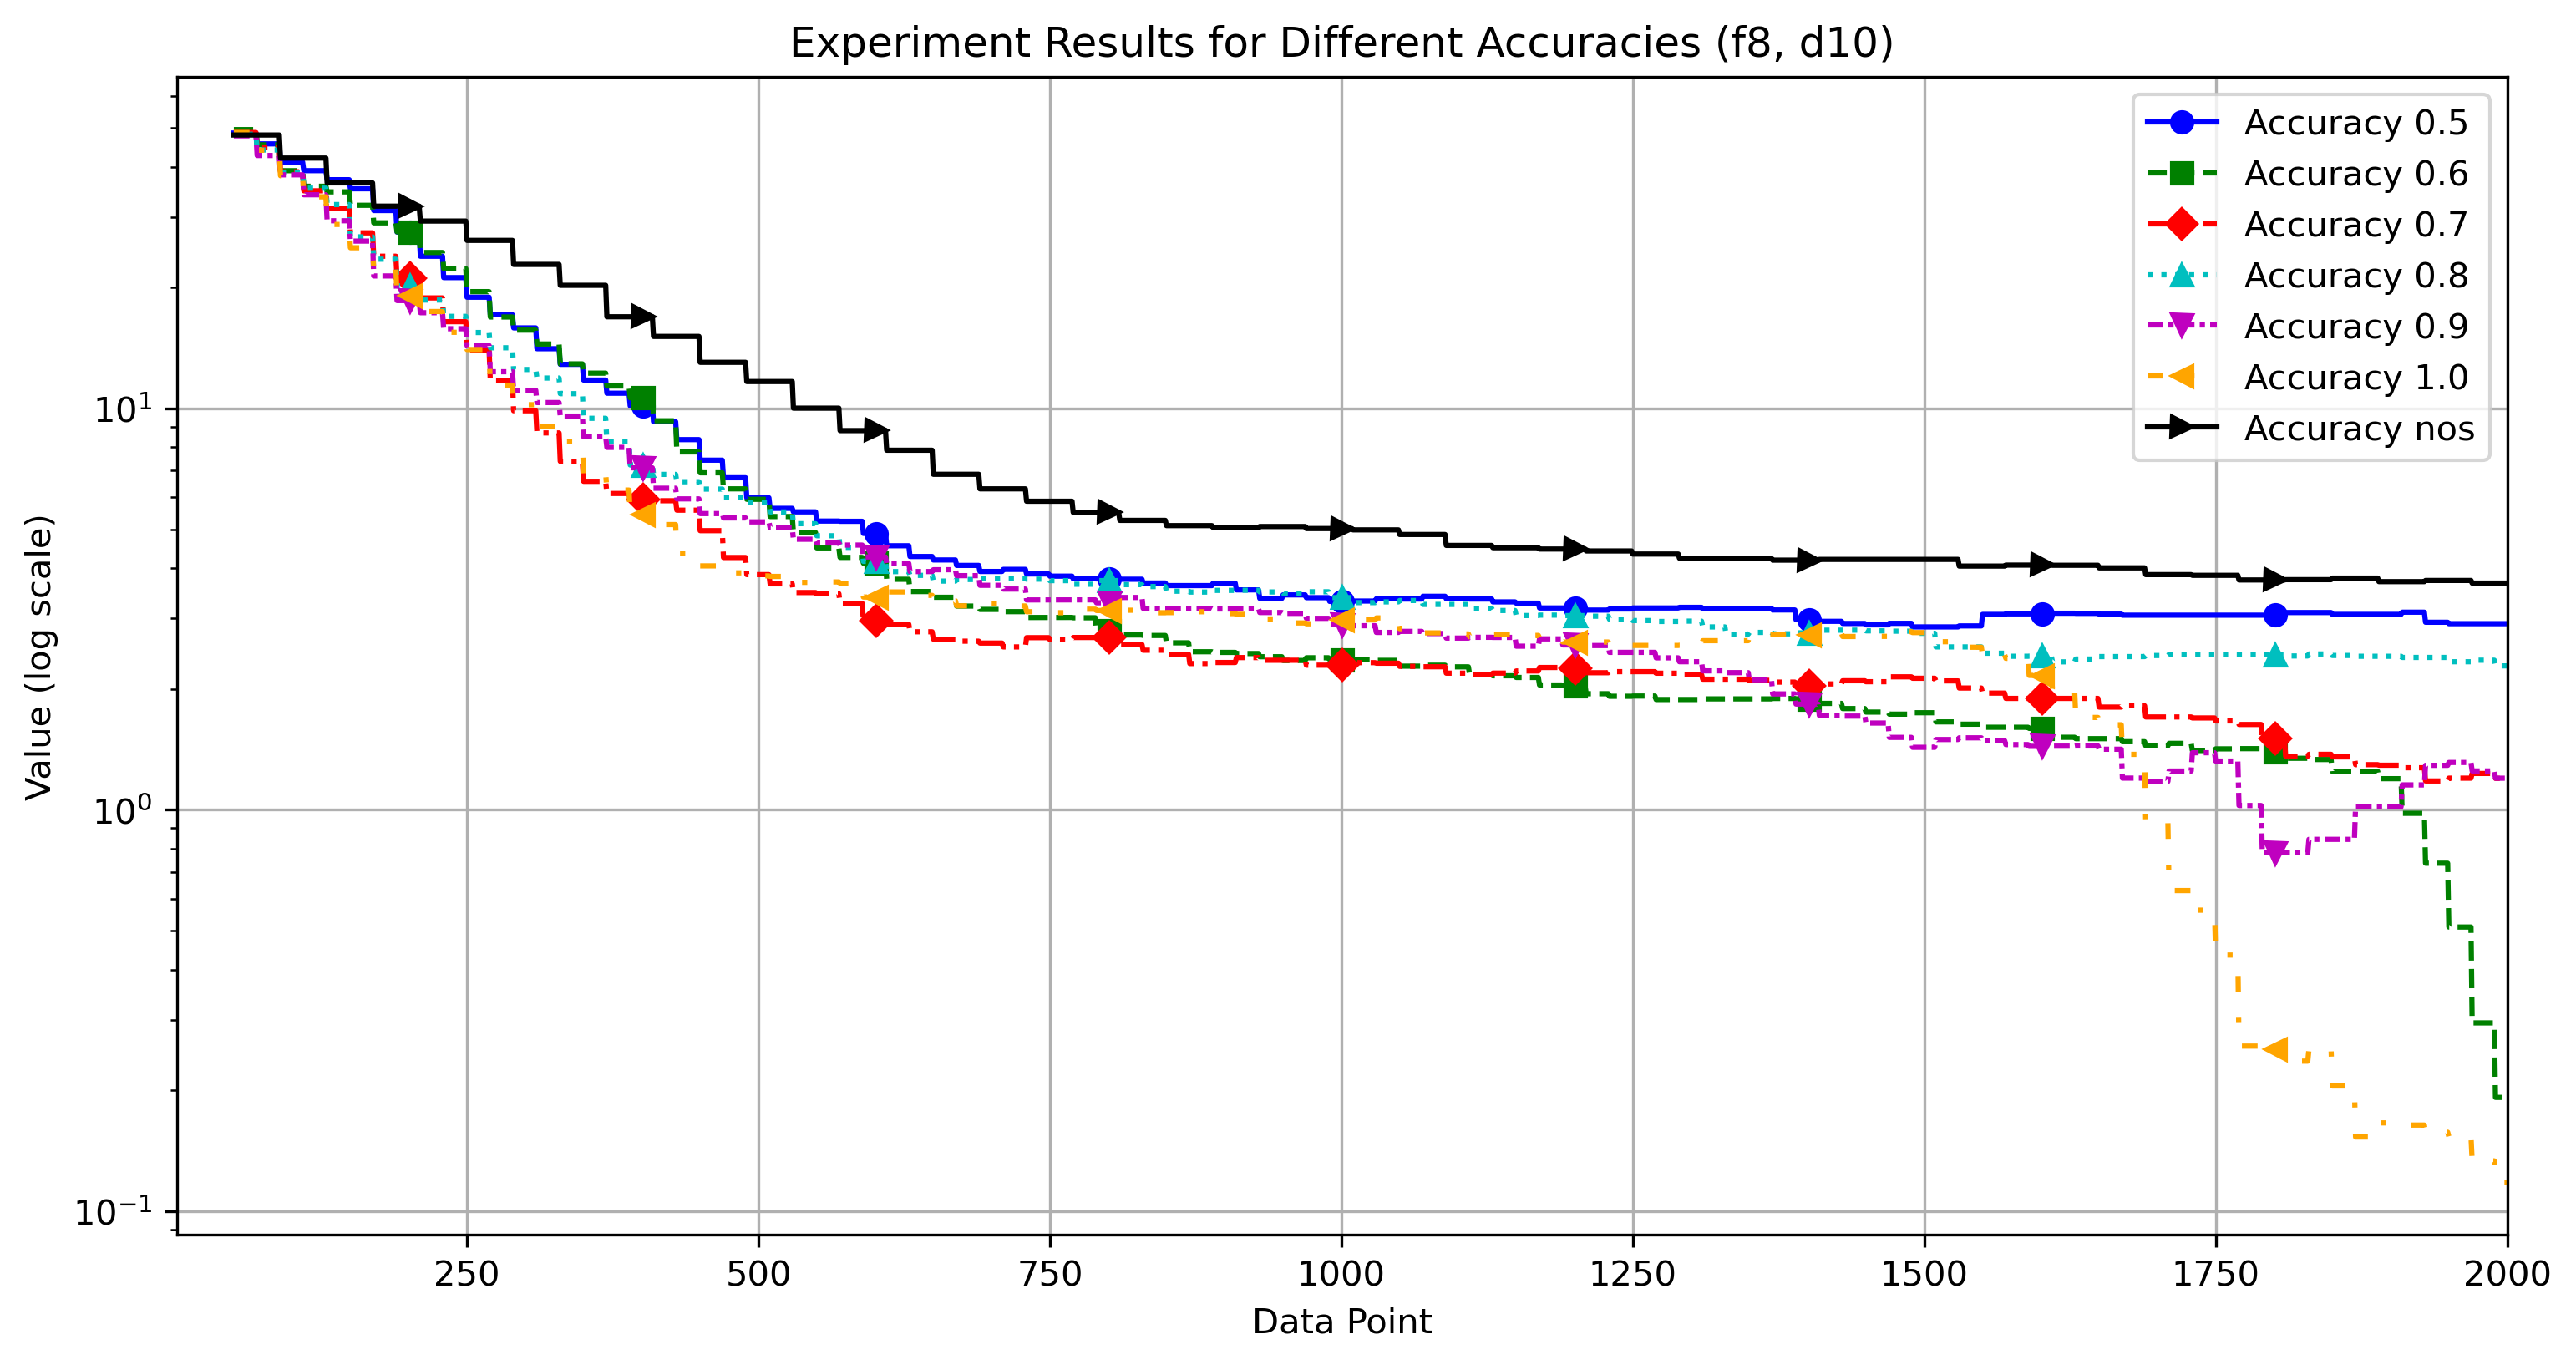

The file beside this chart, header and first rows:
NaN, NaN, NaN, NaN, NaN, NaN, NaN
NaN, NaN, NaN, NaN, NaN, NaN, NaN
NaN, NaN, NaN, NaN, NaN, NaN, NaN
NaN, NaN, NaN, NaN, NaN, NaN, NaN
NaN, NaN, NaN, NaN, NaN, NaN, NaN
NaN, NaN, NaN, NaN, NaN, NaN, NaN
NaN, NaN, NaN, NaN, NaN, NaN, NaN
NaN, NaN, NaN, NaN, NaN, NaN, NaN
NaN, NaN, NaN, NaN, NaN, NaN, NaN
NaN, NaN, NaN, NaN, NaN, NaN, NaN
NaN, NaN, NaN, NaN, NaN, NaN, NaN
NaN, NaN, NaN, NaN, NaN, NaN, NaN
NaN, NaN, NaN, NaN, NaN, NaN, NaN
NaN, NaN, NaN, NaN, NaN, NaN, NaN
NaN, NaN, NaN, NaN, NaN, NaN, NaN
NaN, NaN, NaN, NaN, NaN, NaN, NaN
NaN, NaN, NaN, NaN, NaN, NaN, NaN
NaN, NaN, NaN, NaN, NaN, NaN, NaN
NaN, NaN, NaN, NaN, NaN, NaN, NaN
NaN, NaN, NaN, NaN, NaN, NaN, NaN
NaN, NaN, NaN, NaN, NaN, NaN, NaN
NaN, NaN, NaN, NaN, NaN, NaN, NaN
NaN, NaN, NaN, NaN, NaN, NaN, NaN
NaN, NaN, NaN, NaN, NaN, NaN, NaN
NaN, NaN, NaN, NaN, NaN, NaN, NaN
NaN, NaN, NaN, NaN, NaN, NaN, NaN
NaN, NaN, NaN, NaN, NaN, NaN, NaN
NaN, NaN, NaN, NaN, NaN, NaN, NaN
NaN, NaN, NaN, NaN, NaN, NaN, NaN
NaN, NaN, NaN, NaN, NaN, NaN, NaN
NaN, NaN, NaN, NaN, NaN, NaN, NaN
NaN, NaN, NaN, NaN, NaN, NaN, NaN
NaN, NaN, NaN, NaN, NaN, NaN, NaN
NaN, NaN, NaN, NaN, NaN, NaN, NaN
NaN, NaN, NaN, NaN, NaN, NaN, NaN
NaN, NaN, NaN, NaN, NaN, NaN, NaN
NaN, NaN, NaN, NaN, NaN, NaN, NaN
NaN, NaN, NaN, NaN, NaN, NaN, NaN
NaN, NaN, NaN, NaN, NaN, NaN, NaN
NaN, NaN, NaN, NaN, NaN, NaN, NaN
NaN, NaN, NaN, NaN, NaN, NaN, NaN
NaN, NaN, NaN, NaN, NaN, NaN, NaN
NaN, NaN, NaN, NaN, NaN, NaN, NaN
NaN, NaN, NaN, NaN, NaN, NaN, NaN
NaN, NaN, NaN, NaN, NaN, NaN, NaN
NaN, NaN, NaN, NaN, NaN, NaN, NaN
NaN, NaN, NaN, NaN, NaN, NaN, NaN
NaN, NaN, NaN, NaN, NaN, NaN, NaN
NaN, NaN, NaN, NaN, NaN, NaN, NaN
48.52, 49.5, 48.67, 48.19, 47.76, 48.67, 47.99
48.52, 49.5, 48.67, 48.19, 47.76, 48.67, 47.99
48.52, 49.5, 48.67, 48.19, 47.76, 48.67, 47.99
48.52, 49.5, 48.67, 48.19, 47.76, 48.67, 47.99
48.52, 49.5, 48.67, 48.19, 47.76, 48.67, 47.99
48.52, 49.5, 48.67, 48.19, 47.76, 48.67, 47.99
48.52, 49.5, 48.67, 48.19, 47.76, 48.67, 47.99
48.52, 49.5, 48.67, 48.19, 47.76, 48.67, 47.99
48.52, 49.5, 48.67, 48.19, 47.76, 48.67, 47.99
48.52, 49.5, 48.67, 48.19, 47.76, 48.67, 47.99
48.52, 49.5, 48.67, 48.19, 47.76, 48.67, 47.99
48.52, 49.5, 48.67, 48.19, 47.76, 48.67, 47.99
... 1,939 more rows
